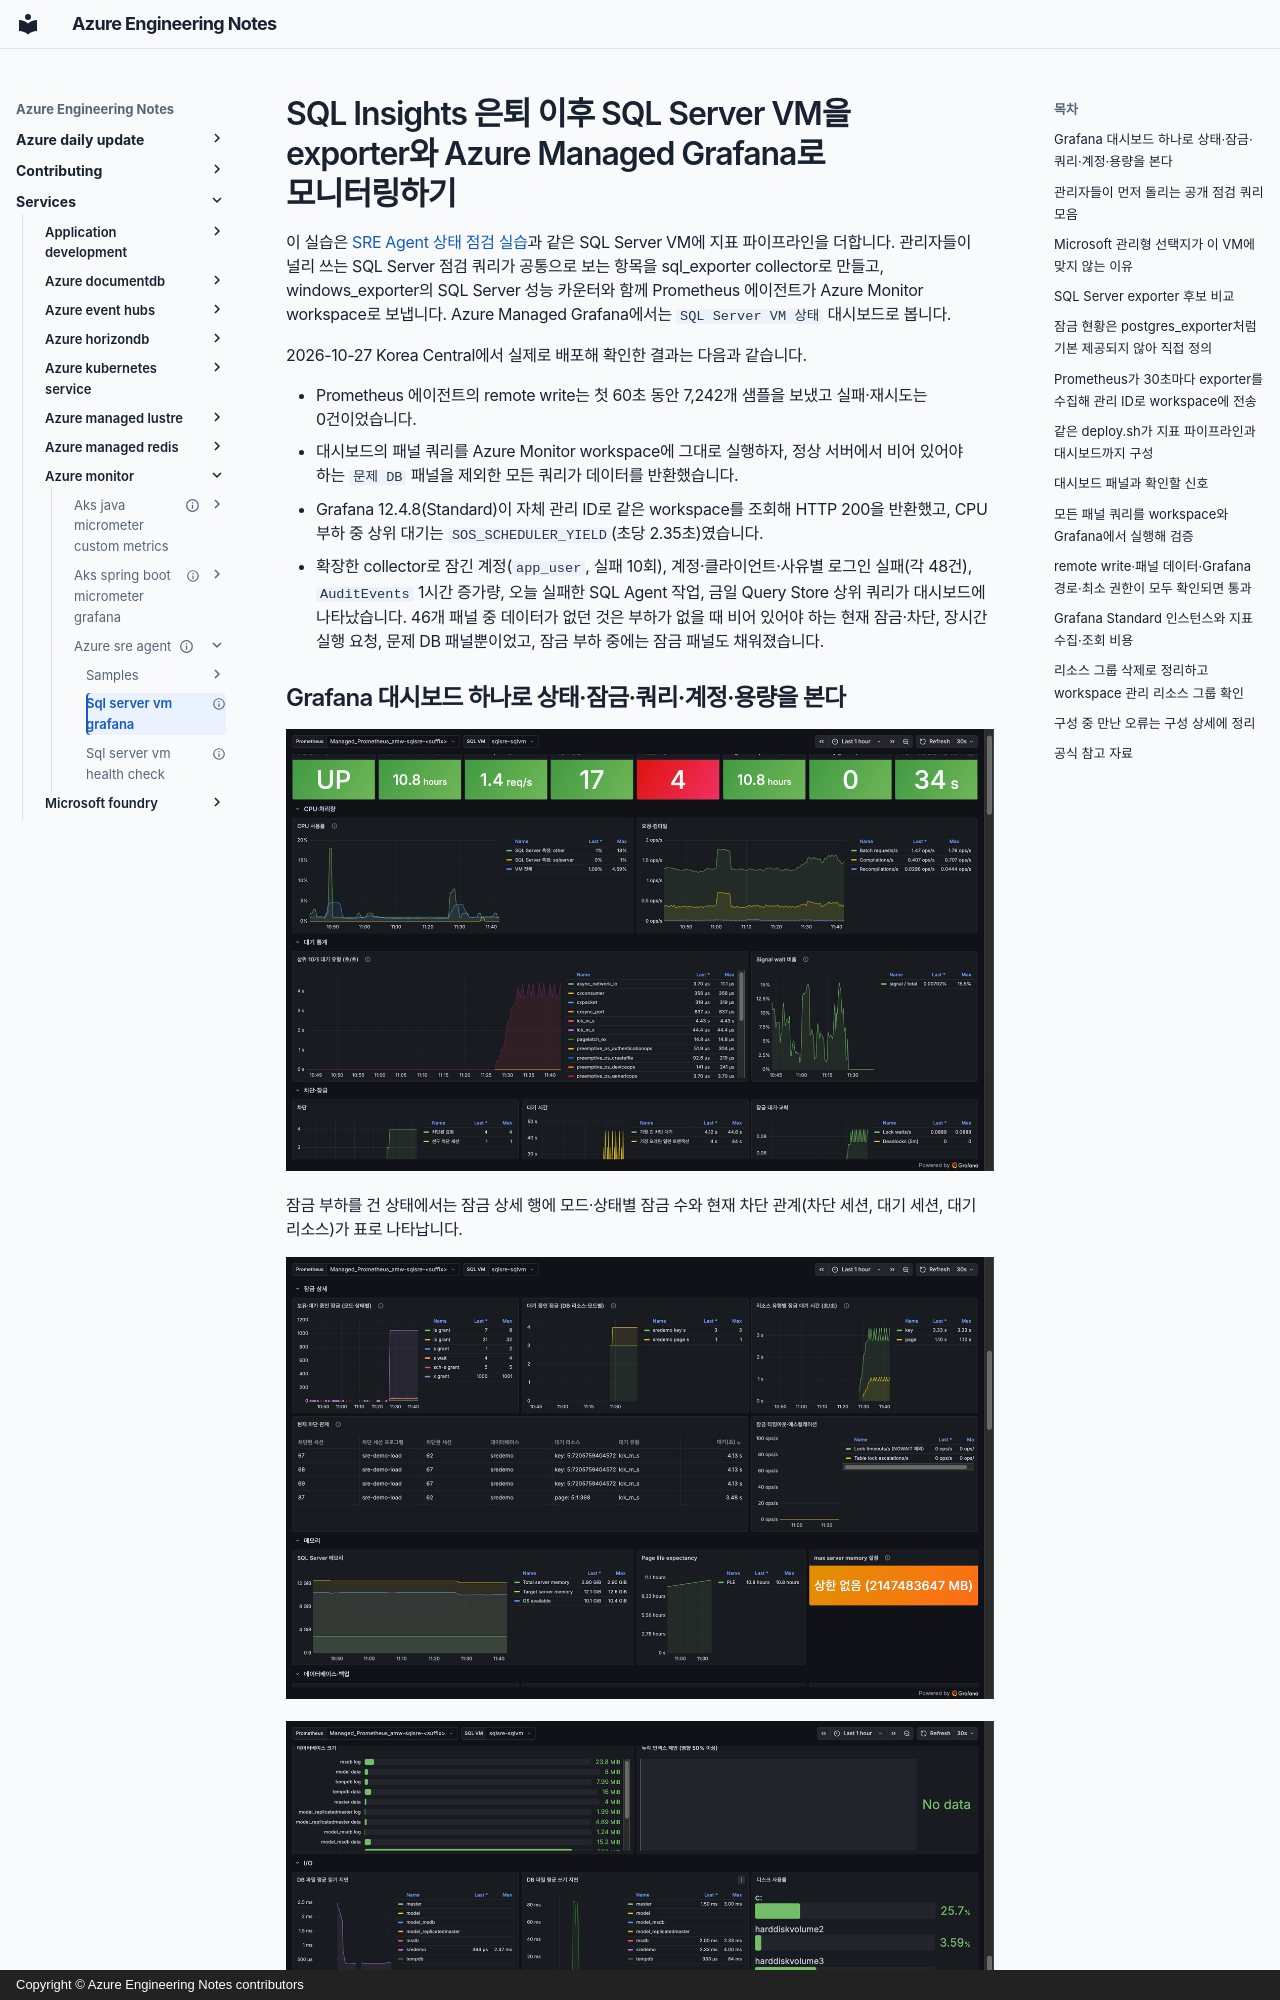

repository: hellices/devguidesample · page: services/azure-monitor/azure-sre-agent/sql-server-vm-grafana/index.html · generator: mkdocs · copyright: Copyright © Azure Engineering Notes contributors

---
title: SQL Insights 은퇴 이후 SQL Server VM을 exporter와 Azure Managed Grafana로 모니터링하기
description: 관리자들이 널리 쓰는 SQL Server 점검 쿼리와 잠금 보유·대기, 장시간·금일 쿼리, 잠긴 계정과 로그인 실패, 스토리지, 테이블 행 증가, SQL Agent 작업을 sql_exporter 지표로 만들고, windows_exporter 성능 카운터와 함께 Azure Monitor managed Prometheus에 보내 Azure Managed Grafana 대시보드로 보는 구성을 배포부터 검증까지 재현합니다.
document_type: lab
services: [azure-monitor, azure-managed-grafana]
technologies: [prometheus, grafana, sql-server, bicep, powershell]
tags: [operate, diagnose]
status: verified
verification_status: verified
sources_checked_at: 2026-10-27
official_sources:
  - title: SQL Insights has been retired
    url: https://learn.microsoft.com/azure/azure-sql/database/sql-insights-overview
  - title: Enable performance monitoring for SQL Server on Azure VMs (preview)
    url: https://learn.microsoft.com/azure/azure-sql/virtual-machines/windows/enable-performance-monitoring-sql-vm
  - title: Monitor Azure SQL workloads with database watcher (preview)
    url: https://learn.microsoft.com/azure/azure-sql/database-watcher-overview
  - title: Connect self-managed Prometheus to Azure Monitor managed service for Prometheus
    url: https://learn.microsoft.com/azure/azure-monitor/metrics/prometheus-remote-write
  - title: Azure Monitor managed service for Prometheus technical details
    url: https://learn.microsoft.com/azure/azure-monitor/metrics/prometheus-metrics-details
  - title: Azure Monitor and Prometheus
    url: https://learn.microsoft.com/azure/azure-monitor/metrics/prometheus-metrics-overview
  - title: Structure of a data collection rule (DCR) in Azure Monitor
    url: https://learn.microsoft.com/azure/azure-monitor/data-collection/data-collection-rule-structure
  - title: What is Azure Managed Grafana?
    url: https://learn.microsoft.com/azure/managed-grafana/overview
  - title: Add an Azure Monitor workspace to Azure Managed Grafana to collect Prometheus data
    url: https://learn.microsoft.com/azure/managed-grafana/how-to-connect-azure-monitor-workspace
  - title: Connect Grafana to Azure Monitor managed service for Prometheus
    url: https://learn.microsoft.com/azure/azure-monitor/metrics/prometheus-grafana
  - title: sys.dm_os_wait_stats (Transact-SQL)
    url: https://learn.microsoft.com/sql/relational-databases/system-dynamic-management-views/sys-dm-os-wait-stats-transact-sql
  - title: Monitor SQL Server Components
    url: https://learn.microsoft.com/sql/relational-databases/performance/monitor-sql-server-components
  - title: sys.dm_tran_locks (Transact-SQL)
    url: https://learn.microsoft.com/sql/relational-databases/system-dynamic-management-objects/sys-dm-tran-locks-transact-sql
  - title: Monitor performance by using the Query Store
    url: https://learn.microsoft.com/sql/relational-databases/performance/monitoring-performance-by-using-the-query-store
  - title: GRANT Server Permissions (Transact-SQL)
    url: https://learn.microsoft.com/sql/t-sql/statements/grant-server-permissions-transact-sql
  - title: sys.sql_logins (Transact-SQL)
    url: https://learn.microsoft.com/sql/relational-databases/system-catalog-views/sys-sql-logins-transact-sql
  - title: sys.fn_xe_file_target_read_file (Transact-SQL)
    url: https://learn.microsoft.com/sql/relational-databases/system-functions/sys-fn-xe-file-target-read-file-
